Run: headless pygame with SDL's dummy video driver; simulated clock (each Clock.tick advances the game by its frame time, no real sleeping); random seed 0; keys injected as events and as key.get_pressed() state; no mouse input.
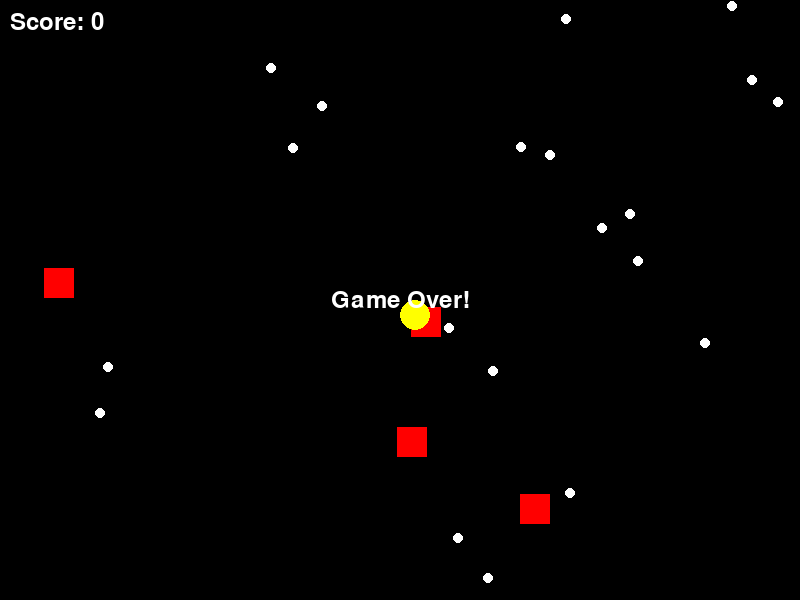
Frame 1 of 4 · flips 1–60 · no input
Frame 2 of 4 · flips 61–180 · tapped SPACE, RETURN · held RIGHT (→), D · screen unchanged from frame 1, image omitted
Frame 3 of 4 · flips 181–300 · held DOWN (↓), S · screen unchanged from frame 2, image omitted
Frame 4 of 4 · flips 301–420 · held LEFT (←), A, UP (↑), W · screen unchanged from frame 3, image omitted

The pygame program that drew these frames:

import pygame
import random

# Initialize Pygame
pygame.init()

# Constants
SCREEN_WIDTH = 800
SCREEN_HEIGHT = 600
PLAYER_SIZE = 30
DOT_SIZE = 10
GHOST_SIZE = 30
PLAYER_SPEED = 5
GHOST_SPEED = 3

# Colors
BLACK = (0, 0, 0)
YELLOW = (255, 255, 0)
WHITE = (255, 255, 255)
RED = (255, 0, 0)
BLUE = (0, 0, 255)

# Set up the display
screen = pygame.display.set_mode((SCREEN_WIDTH, SCREEN_HEIGHT))
pygame.display.set_caption("Simple Pac-Man")
clock = pygame.time.Clock()

# Player
player = pygame.Rect(SCREEN_WIDTH // 2, SCREEN_HEIGHT // 2, PLAYER_SIZE, PLAYER_SIZE)
player_direction = 0  # Angle for pac-man's mouth

# Ghosts
ghosts = []
for _ in range(4):  # Create 4 ghosts
    x = random.randint(0, SCREEN_WIDTH - GHOST_SIZE)
    y = random.randint(0, SCREEN_HEIGHT - GHOST_SIZE)
    ghost = pygame.Rect(x, y, GHOST_SIZE, GHOST_SIZE)
    ghosts.append({"rect": ghost, "dx": GHOST_SPEED, "dy": GHOST_SPEED})

# Dots
dots = []
for _ in range(20):  # Create 20 dots
    x = random.randint(0, SCREEN_WIDTH - DOT_SIZE)
    y = random.randint(0, SCREEN_HEIGHT - DOT_SIZE)
    dot = pygame.Rect(x, y, DOT_SIZE, DOT_SIZE)
    dots.append(dot)

# Game variables
score = 0
running = True
game_over = False

# Main game loop
while running:
    # Event handling
    for event in pygame.event.get():
        if event.type == pygame.QUIT:
            running = False
        if event.type == pygame.KEYDOWN and event.key == pygame.K_ESCAPE:
            running = False


    if not game_over:
        # Player movement
        keys = pygame.key.get_pressed()
        if keys[pygame.K_LEFT]:
            player.x -= PLAYER_SPEED
            player_direction = 180
        if keys[pygame.K_RIGHT]:
            player.x += PLAYER_SPEED
            player_direction = 0
        if keys[pygame.K_UP]:
            player.y -= PLAYER_SPEED
            player_direction = 90
        if keys[pygame.K_DOWN]:
            player.y += PLAYER_SPEED
            player_direction = 270

        # Keep player on screen
        player.x = max(0, min(player.x, SCREEN_WIDTH - PLAYER_SIZE))
        player.y = max(0, min(player.y, SCREEN_HEIGHT - PLAYER_SIZE))

        # Ghost movement
        for ghost in ghosts:
            # Move towards player
            if ghost["rect"].x < player.x:
                ghost["rect"].x += ghost["dx"]
            else:
                ghost["rect"].x -= ghost["dx"]
            if ghost["rect"].y < player.y:
                ghost["rect"].y += ghost["dy"]
            else:
                ghost["rect"].y -= ghost["dy"]

            # Check ghost collision
            if player.colliderect(ghost["rect"]):
                game_over = True

        # Dot collection
        for dot in dots[:]:  # Use slice copy to safely remove while iterating
            if player.colliderect(dot):
                dots.remove(dot)
                score += 10

        # Win condition
        if not dots:
            game_over = True

    # Drawing
    screen.fill(BLACK)

    # Draw dots
    for dot in dots:
        pygame.draw.circle(screen, WHITE, (dot.centerx, dot.centery), DOT_SIZE // 2)

    # Draw ghosts
    for ghost in ghosts:
        pygame.draw.rect(screen, RED, ghost["rect"])

    # Draw player (Pac-Man)
    pygame.draw.circle(screen, YELLOW, player.center, PLAYER_SIZE // 2)
    
    # Draw score
    font = pygame.font.Font(None, 36)
    score_text = font.render(f'Score: {score}', True, WHITE)
    screen.blit(score_text, (10, 10))

    # Game over text
    if game_over:
        game_over_text = font.render('Game Over!' if dots else 'You Win!', True, WHITE)
        text_rect = game_over_text.get_rect(center=(SCREEN_WIDTH // 2, SCREEN_HEIGHT // 2))
        screen.blit(game_over_text, text_rect)

    pygame.display.flip()
    clock.tick(60)

pygame.quit()
